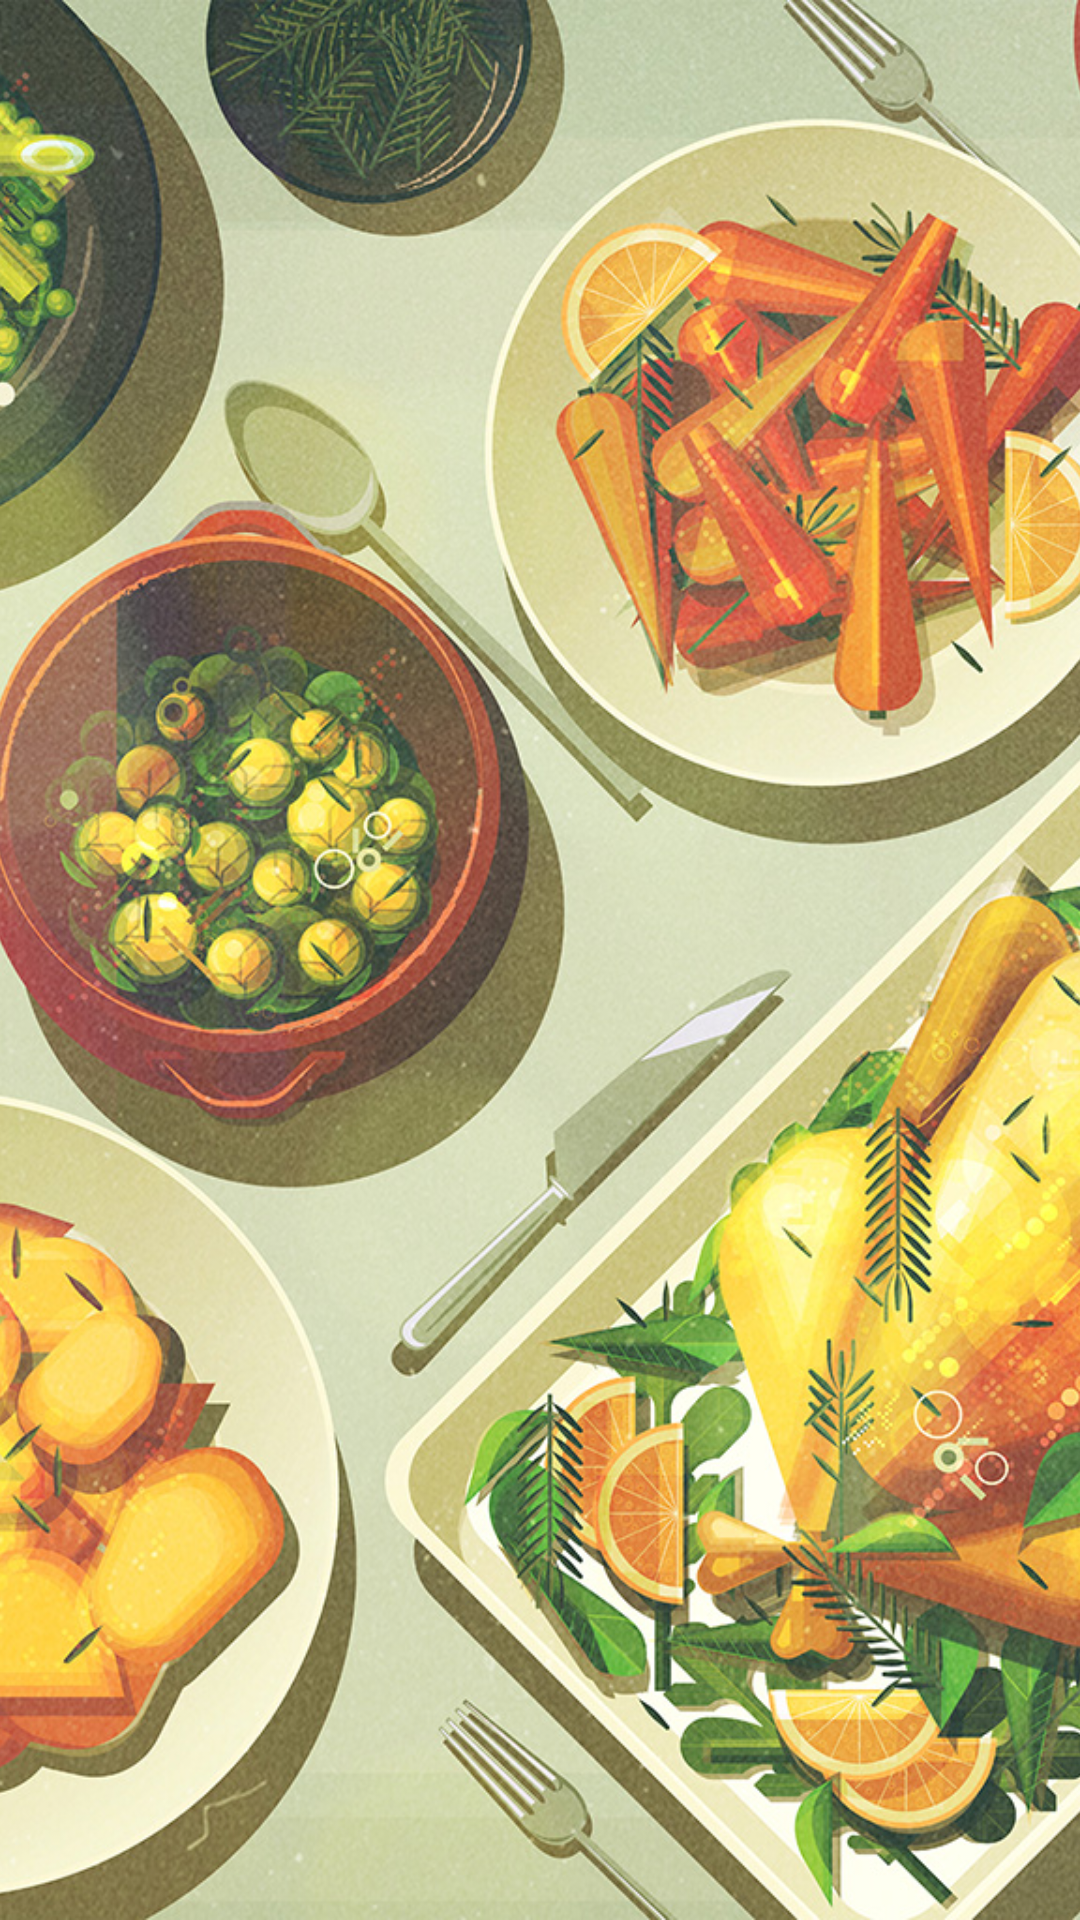

Write the Android layout XML for this screen, with the resource values it uses.
<!-- AndroidManifest.xml: application theme AppTheme -->
<!-- res/layout/activity_join.xml -->
<?xml version="1.0" encoding="utf-8"?>
<LinearLayout xmlns:android="http://schemas.android.com/apk/res/android"
    xmlns:app="http://schemas.android.com/apk/res-auto"
    xmlns:tools="http://schemas.android.com/tools"
    android:layout_width="match_parent"
    android:layout_height="match_parent"
    android:orientation="vertical"
    tools:context=".AppInitActivity">
    <ImageView
        android:id="@+id/app_init_start_iv"
        android:src="@mipmap/splash_img"
        android:layout_width="match_parent"
        android:layout_height="match_parent"
        android:scaleType="centerCrop"/>
</LinearLayout>
<!-- resources referenced by this layout -->
<resources>
  <!-- mipmap splash_img: jpg bitmap (mipmap-mdpi, 612648 bytes) -->
  <style name="AppTheme" parent="Theme.AppCompat.Light.DarkActionBar">
          
          <item name="colorPrimary">@color/colorPrimary</item>
          <item name="colorPrimaryDark">@color/colorPrimaryDark</item>
          <item name="colorAccent">@color/colorAccent</item>
          <item name="windowActionBar">false</item>
          <item name="windowNoTitle">true</item>
          <item name="android:colorControlHighlight">@color/searchButton</item>
          <item name="android:windowLightStatusBar">true</item>
      </style>
  <color name="colorPrimary">#eeeeee</color>
  <color name="colorPrimaryDark">#bcbcbc</color>
  <color name="colorAccent">#FF4081</color>
  <color name="searchButton">#494949</color>
</resources>
